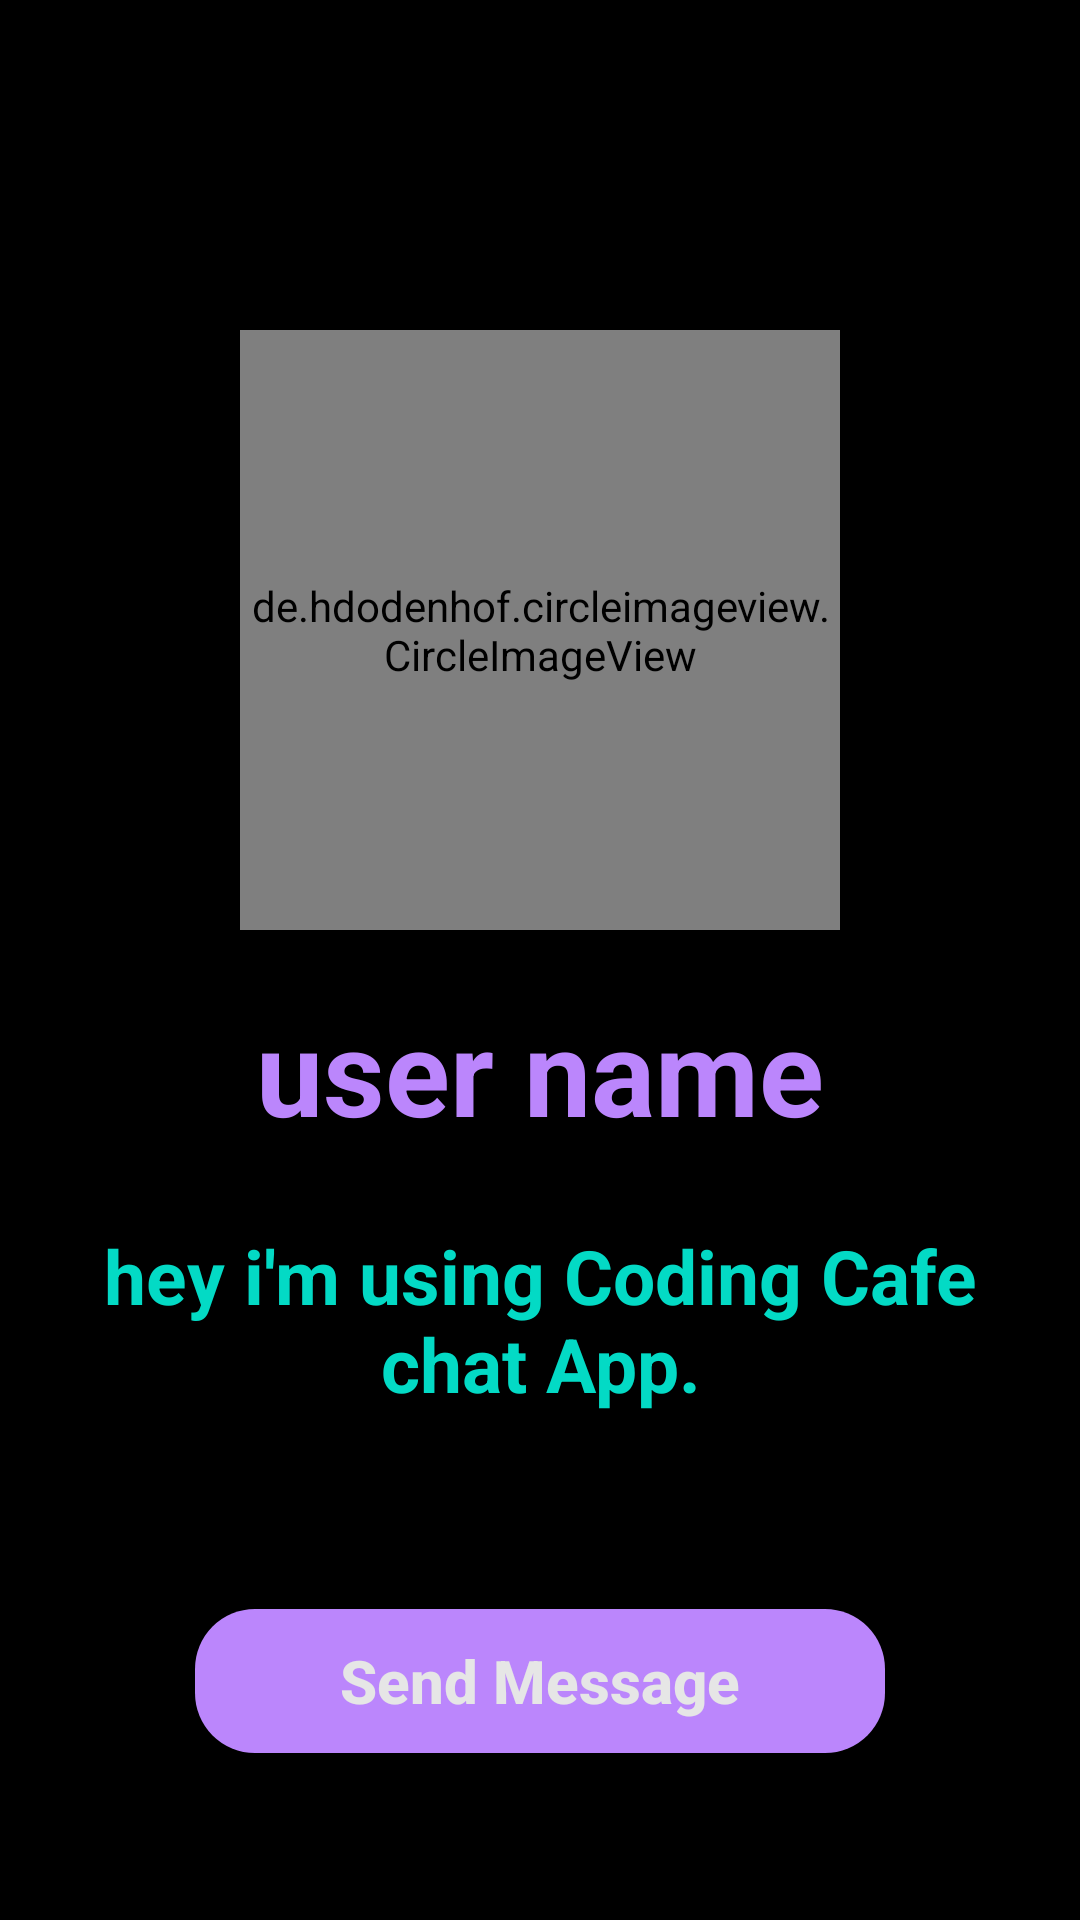

Android layout source for this screen:
<!-- AndroidManifest.xml: application theme Theme.KuetApp -->
<!-- res/layout/activity_profile.xml -->
<?xml version="1.0" encoding="utf-8"?>
<RelativeLayout xmlns:android="http://schemas.android.com/apk/res/android"
    xmlns:app="http://schemas.android.com/apk/res-auto"
    xmlns:tools="http://schemas.android.com/tools"
    android:layout_width="match_parent"
    android:layout_height="match_parent"
    android:background="@color/black"
    tools:context=".ProfileActivity">

    <de.hdodenhof.circleimageview.CircleImageView
        android:id="@+id/visit_profile_image"
        android:layout_width="200dp"
        android:layout_height="200dp"
        android:layout_alignParentTop="true"
        android:layout_centerHorizontal="true"
        android:layout_marginTop="110dp"
        android:src="@drawable/profile_image"
        />

    <TextView
        android:id="@+id/visit_user_name"
        android:layout_width="match_parent"
        android:layout_height="wrap_content"
        android:text="user name"
        android:textColor="@color/purple_200"
        android:layout_below="@+id/visit_profile_image"
        android:layout_marginLeft="15dp"
        android:layout_marginRight="15dp"
        android:layout_marginTop="20dp"
        android:textAlignment="center"
        android:textAllCaps="false"
        android:textSize="40sp"
        android:textStyle="bold"
        />


    <TextView
        android:id="@+id/visit_profile_status"
        android:layout_width="match_parent"
        android:layout_height="wrap_content"
        android:text="hey i'm using Coding Cafe chat App."
        android:layout_below="@+id/visit_user_name"
        android:layout_marginLeft="15dp"
        android:textColor="@color/teal_200"
        android:layout_marginRight="15dp"
        android:layout_marginTop="25dp"
        android:textAlignment="center"
        android:textAllCaps="false"
        android:textSize="25sp"
        android:layout_marginBottom="50dp"
        android:textStyle="bold"
        />


    <Button
        android:id="@+id/send_message_request_button"
        android:layout_width="match_parent"
        android:layout_height="wrap_content"
        android:layout_below="@+id/visit_profile_status"
        android:layout_marginTop="15dp"
        android:layout_marginLeft="65dp"
        android:layout_marginRight="65dp"
        android:textColor="@color/colorAccent"
        android:background="@drawable/buttons"
        android:textStyle="bold"
        android:textSize="20sp"
        android:text="Send Message"
        android:textAllCaps="false"
        />


    <Button
        android:id="@+id/decline_message_request_button"
        android:layout_width="match_parent"
        android:layout_height="wrap_content"
        android:layout_below="@+id/send_message_request_button"
        android:layout_marginTop="6dp"
        android:layout_marginLeft="65dp"
        android:layout_marginRight="65dp"
        android:textColor="@android:color/background_light"
        android:background="@drawable/buttons"
        android:textStyle="bold"
        android:textSize="20sp"
        android:text="Cancel Chat Request"
        android:textAllCaps="false"
        android:visibility="invisible"
        />

</RelativeLayout>
<!-- resources referenced by this layout -->
<resources>
  <color name="black">#FF000000</color>
  <color name="colorAccent">#E6E6E6</color>
  <color name="purple_200">#FFBB86FC</color>
  <color name="teal_200">#FF03DAC5</color>
  <!-- drawable buttons (drawable) -->
  <?xml version="1.0" encoding="utf-8"?>
  <shape xmlns:android="http://schemas.android.com/apk/res/android">
      <solid
          android:color="@color/purple_200"
          >
  
      </solid>
      <corners
          android:radius="20dp"
          ></corners>
  </shape>
  <style name="Theme.KuetApp" parent="Theme.AppCompat.Light.NoActionBar">
          
          <item name="colorPrimary">@color/purple_500</item>
          <item name="colorPrimaryVariant">@color/purple_700</item>
          <item name="colorOnPrimary">@color/white</item>
          
          <item name="colorSecondary">@color/teal_200</item>
          <item name="colorSecondaryVariant">@color/teal_700</item>
          <item name="colorOnSecondary">@color/black</item>
          
          <item name="android:statusBarColor" tools:targetApi="l">?attr/colorPrimaryVariant</item>
          
      </style>
  <color name="purple_500">#FF000000</color>
  <color name="purple_700">#FF000000</color>
  <color name="white">#FFFFFFFF</color>
  <color name="teal_700">#FF03DAC5</color>
</resources>
